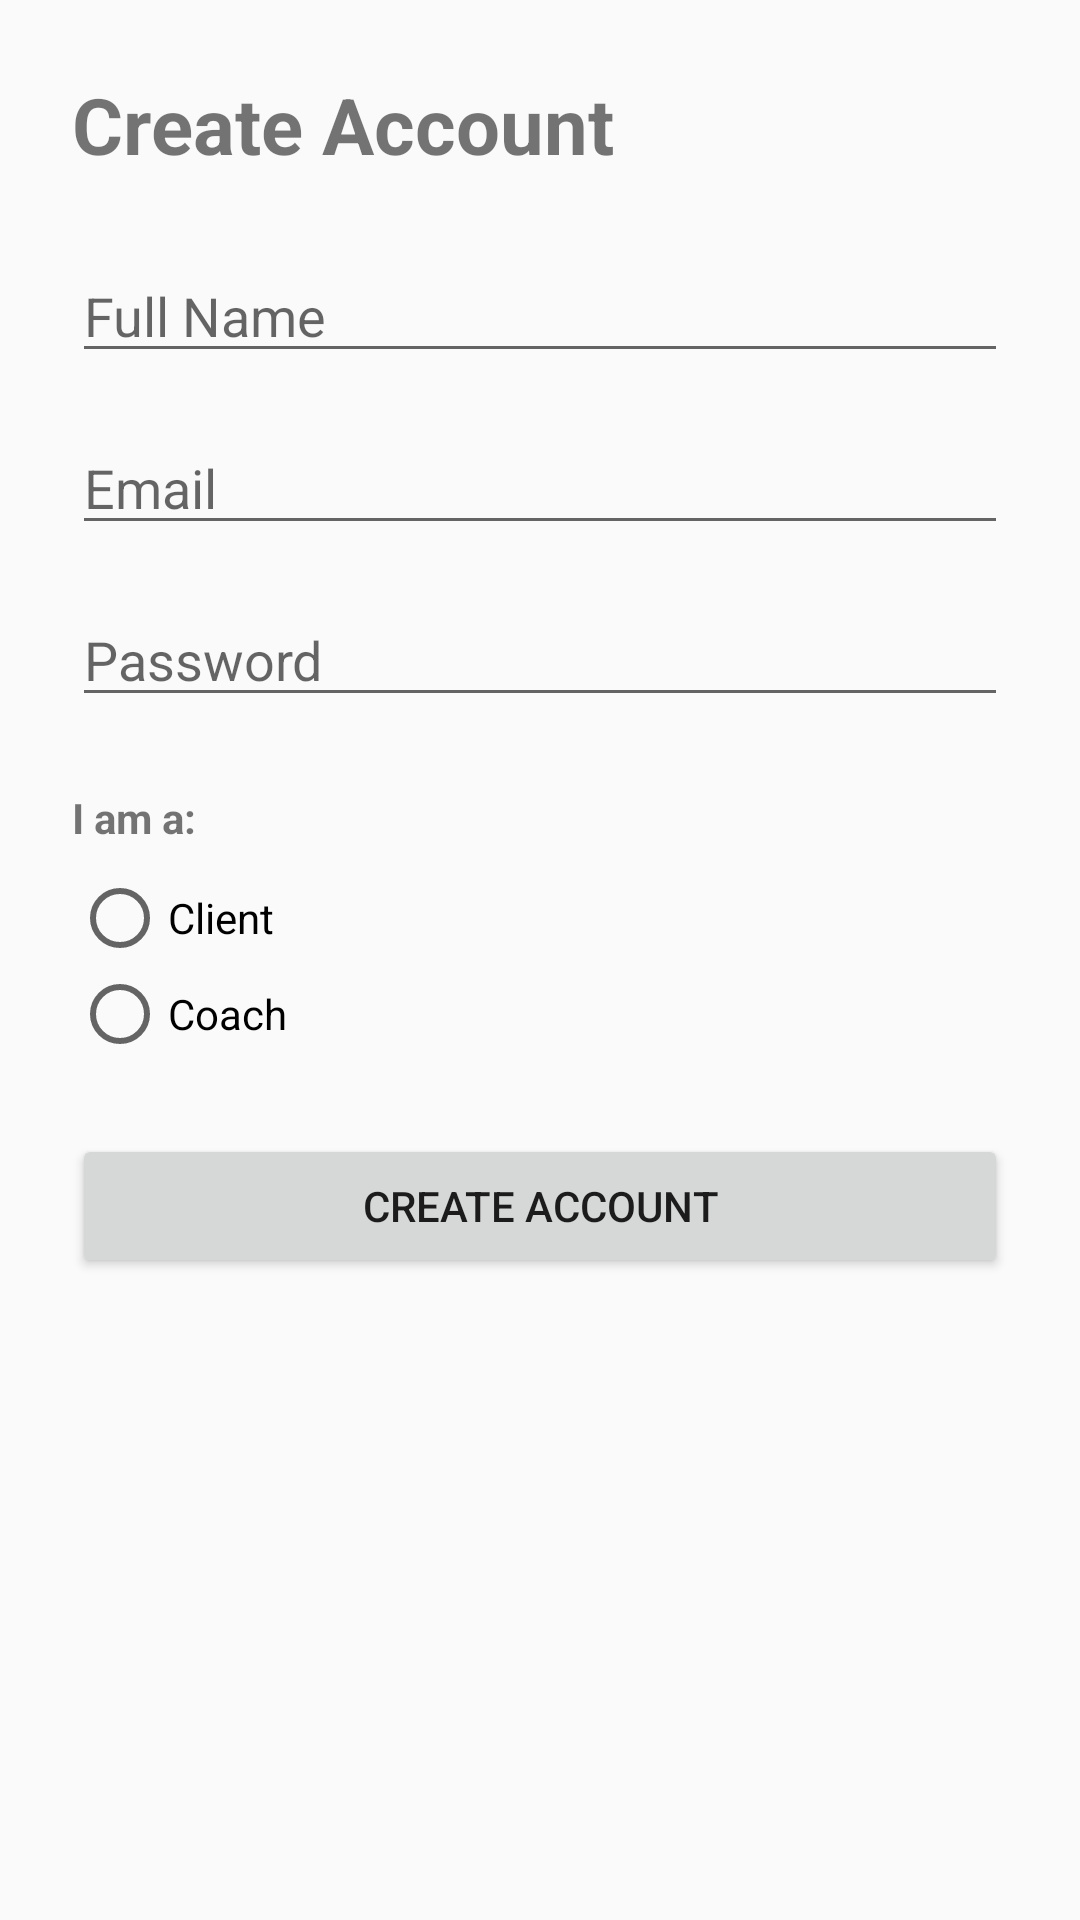

Write the Android layout XML for this screen, with the resource values it uses.
<!-- AndroidManifest.xml: application theme Theme.W1965221_FinalYearProject -->
<!-- res/layout/activity_signup.xml -->
<?xml version="1.0" encoding="utf-8"?>
<ScrollView xmlns:android="http://schemas.android.com/apk/res/android"
    android:layout_width="match_parent"
    android:layout_height="match_parent">

<LinearLayout xmlns:android="http://schemas.android.com/apk/res/android"
    android:orientation="vertical"
    android:layout_width="match_parent"
    android:layout_height="wrap_content"
    android:padding="24dp">

    <TextView
        android:layout_width="wrap_content"
        android:layout_height="wrap_content"
        android:text="Create Account"
        android:textSize="26sp"
        android:textStyle="bold"
        android:layout_marginBottom="24dp" />

    <EditText
        android:id="@+id/etName"
        android:layout_width="match_parent"
        android:layout_height="wrap_content"
        android:hint="Full Name"
        android:layout_marginBottom="16dp" />

    <EditText
        android:id="@+id/etEmail"
        android:layout_width="match_parent"
        android:layout_height="wrap_content"
        android:hint="Email"
        android:inputType="textEmailAddress"
        android:layout_marginBottom="16dp" />

    <EditText
        android:id="@+id/etPassword"
        android:layout_width="match_parent"
        android:layout_height="wrap_content"
        android:hint="Password"
        android:inputType="textPassword"
        android:layout_marginBottom="24dp" />

    <TextView
        android:layout_width="wrap_content"
        android:layout_height="wrap_content"
        android:text="I am a:"
        android:textStyle="bold"
        android:layout_marginBottom="8dp" />

    <RadioGroup
        android:id="@+id/roleGroup"
        android:layout_width="wrap_content"
        android:layout_height="wrap_content"
        android:orientation="vertical"
        android:layout_marginBottom="24dp">

        <RadioButton
            android:id="@+id/radioClient"
            android:layout_width="wrap_content"
            android:layout_height="wrap_content"
            android:text="Client" />

        <RadioButton
            android:id="@+id/radioCoach"
            android:layout_width="wrap_content"
            android:layout_height="wrap_content"
            android:text="Coach" />
    </RadioGroup>

    <Button
        android:id="@+id/btnCreateAccount"
        android:layout_width="match_parent"
        android:layout_height="wrap_content"
        android:text="Create Account" />

</LinearLayout>


</ScrollView>
<!-- resources referenced by this layout -->
<resources>
  <style name="Theme.W1965221_FinalYearProject" parent="Theme.AppCompat.DayNight.NoActionBar">
          <item name="colorPrimary">@color/purple_500</item>
          <item name="colorPrimaryDark">@color/purple_700</item>
          <item name="colorAccent">@color/teal_200</item>
      </style>
  <!-- not gathered from this repository: default colours our renderer supplied (Android Studio template values) -->
  <color name="purple_500">#FF6200EE</color>
  <color name="purple_700">#FF3700B3</color>
  <color name="teal_200">#FF03DAC5</color>
</resources>
